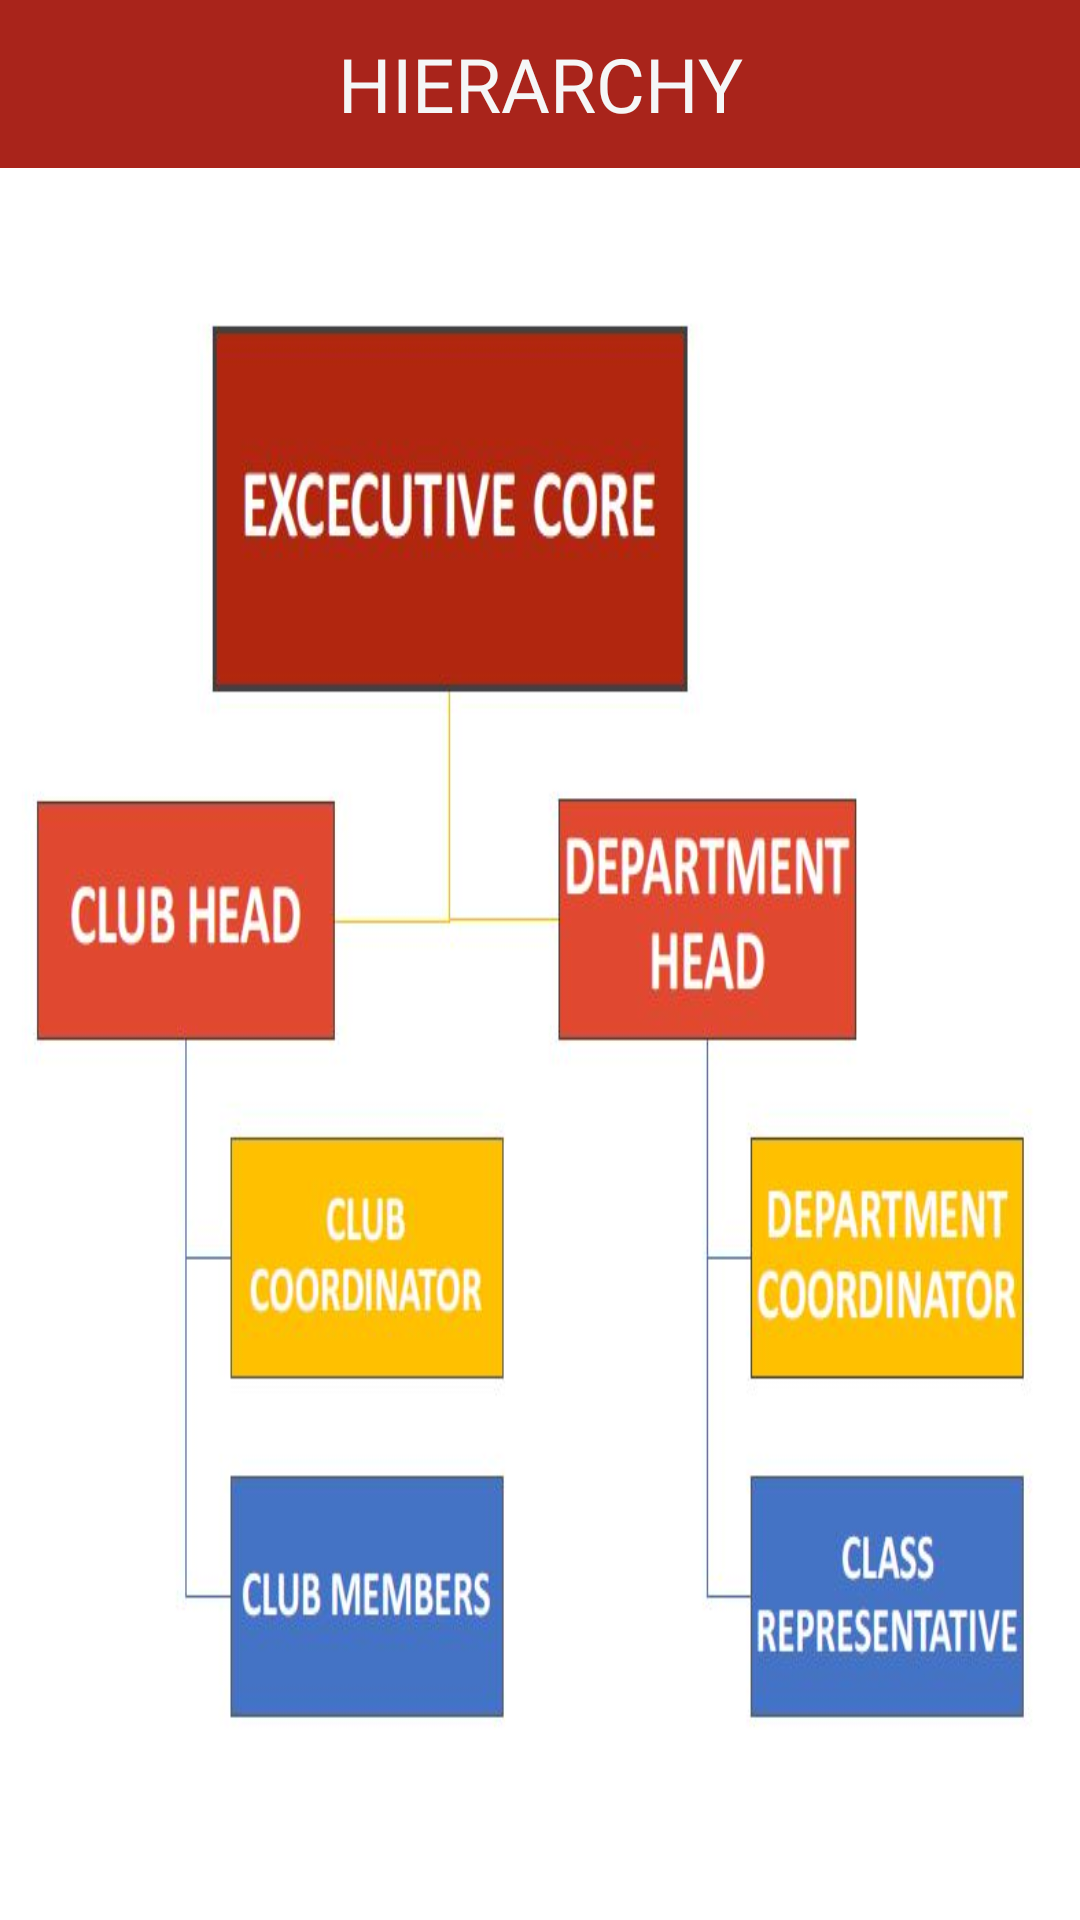

The Android layout XML behind this screen, and the referenced resources:
<!-- AndroidManifest.xml: application theme Theme.AppCompat.Light.NoActionBar -->
<!-- res/layout/activity_hierarchy.xml -->
<?xml version="1.0" encoding="utf-8"?>
<LinearLayout xmlns:android="http://schemas.android.com/apk/res/android"
    xmlns:app="http://schemas.android.com/apk/res-auto"
    xmlns:tools="http://schemas.android.com/tools"
    android:layout_width="match_parent"
    android:layout_height="match_parent"
    tools:context=".Activities.HierarchyActivity"
    android:orientation="vertical">

    <LinearLayout
        android:layout_width="match_parent"
        android:layout_height="?attr/actionBarSize"
        android:background="@color/lightred">
        <TextView
            android:layout_width="match_parent"
            android:layout_height="match_parent"
            android:text="HIERARCHY"
            android:textColor="@color/text_white"
            android:gravity="center"
            android:textSize="25sp"
            android:fontFamily="@font/helveticaneue_bold"/>
    </LinearLayout>

    <ImageView
        android:layout_width="match_parent"
        android:layout_height="600dp"
        android:background="@drawable/hierarchy"/>

</LinearLayout>
<!-- resources referenced by this layout -->
<resources>
  <color name="lightred">#a9241b</color>
  <color name="text_white">#f5f7f7</color>
  <!-- drawable hierarchy: jpg bitmap (drawable, 52399 bytes) -->
</resources>
